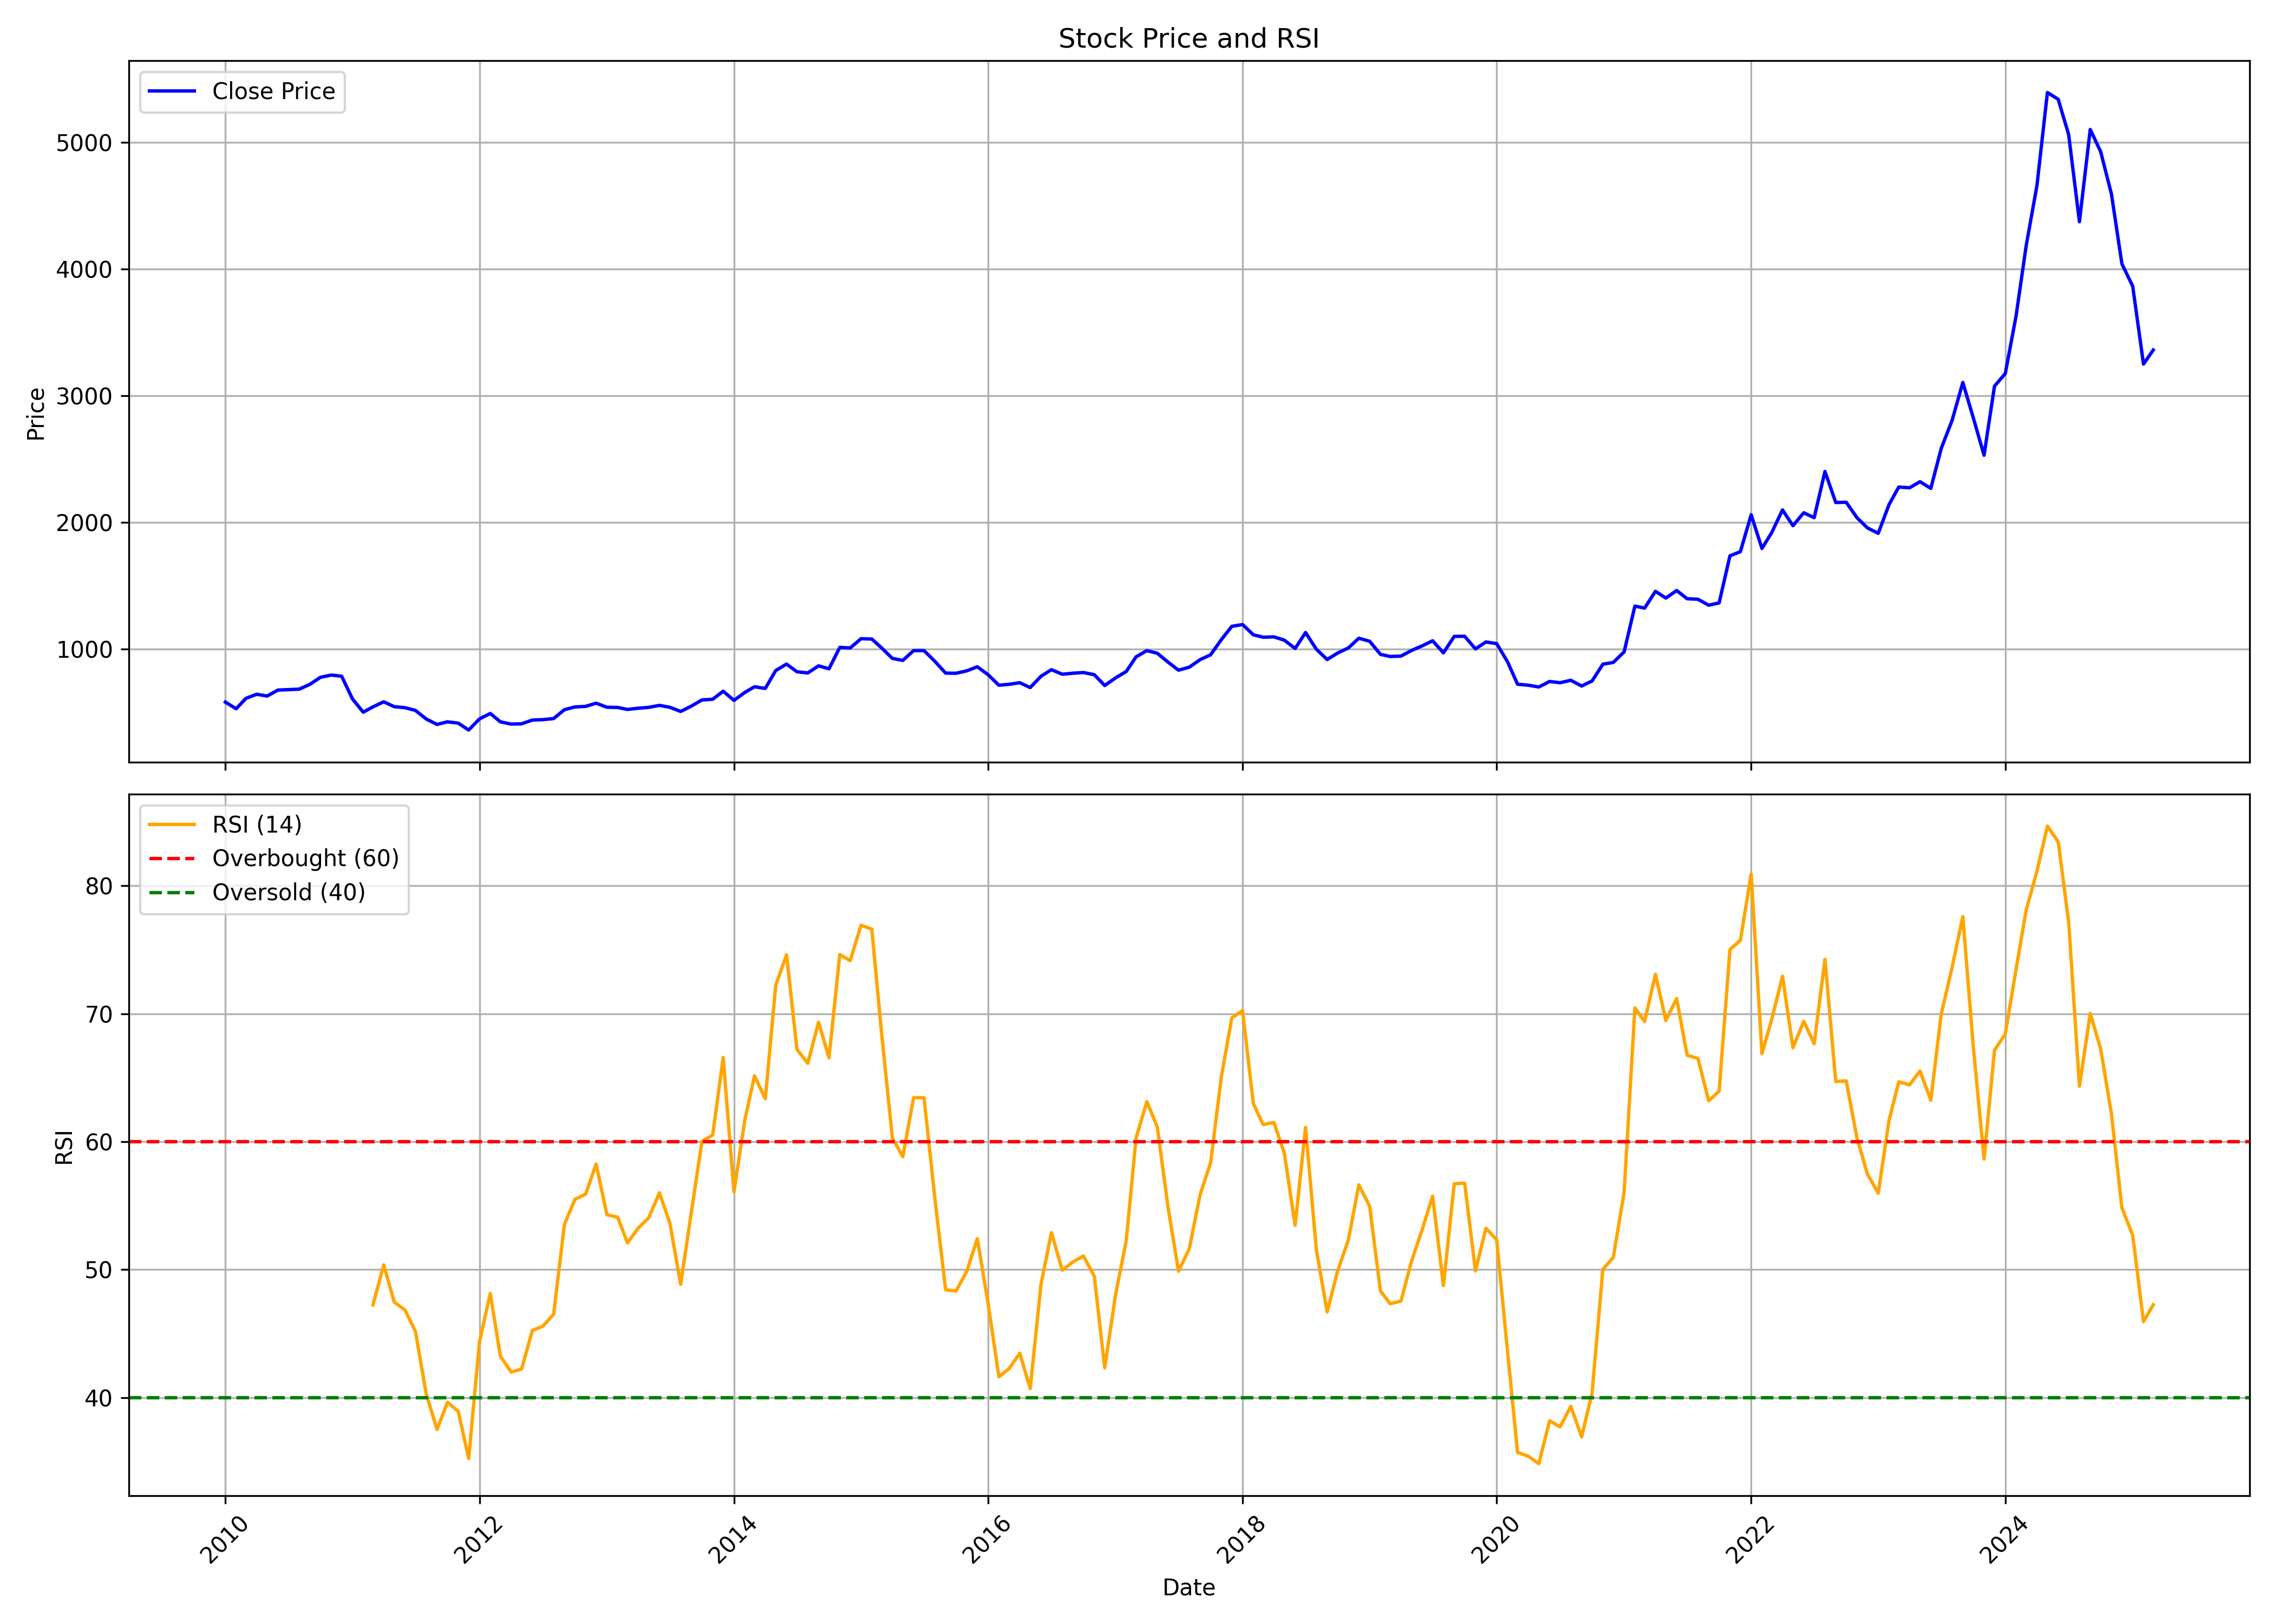

Data behind this chart, as committed beside it:
, date, symbol, open, high, low, close, volume, rsi
0, 2010-01-01, THERMAX, 541.6, 668.2, 541.6, 580.4, 3660210, 
1, 2010-02-01, THERMAX, 568, 599.3, 497.4, 528.1, 1923713, 
2, 2010-03-01, THERMAX, 528.1, 629.4, 528.1, 610, 2127516, 
3, 2010-04-01, THERMAX, 612.7, 669.9, 612.7, 642.2, 928870, 
4, 2010-05-01, THERMAX, 639.5, 657.2, 581.5, 628.2, 949665, 
5, 2010-06-01, THERMAX, 627.9, 684.7, 594.8, 675.3, 1228550, 
6, 2010-07-01, THERMAX, 675.3, 728.1, 632.1, 678.9, 1719911, 
7, 2010-08-01, THERMAX, 702.2, 702.2, 589.7, 682.6, 931091, 
8, 2010-09-01, THERMAX, 683.4, 780.7, 676.3, 720.8, 1658607, 
9, 2010-10-01, THERMAX, 720.3, 792.4, 690.6, 776.1, 2025837, 
10, 2010-11-01, THERMAX, 787.7, 837.4, 759, 793.9, 1611320, 
11, 2010-12-01, THERMAX, 797.8, 805.9, 741.9, 784.8, 1332639, 
12, 2011-01-01, THERMAX, 792.3, 818.3, 572.7, 606.3, 1397666, 
13, 2011-02-01, THERMAX, 610.5, 652.8, 483.1, 500.8, 2242426, 
14, 2011-03-01, THERMAX, 514.2, 571.8, 501.5, 542.9, 1664264, 47.25
15, 2011-04-01, THERMAX, 546.6, 648.3, 544.8, 582.7, 1751272, 50.37
16, 2011-05-01, THERMAX, 593.3, 597, 508.3, 544.5, 1907212, 47.47
17, 2011-06-01, THERMAX, 548.3, 575.4, 514.1, 536.3, 1299151, 46.85
18, 2011-07-01, THERMAX, 535.7, 558.3, 513.2, 514.9, 3517122, 45.18
19, 2011-08-01, THERMAX, 525.6, 533.7, 437.9, 447.2, 2752257, 40.28
20, 2011-09-01, THERMAX, 447.2, 500.8, 401.3, 404.4, 2223311, 37.52
21, 2011-10-01, THERMAX, 402.2, 434.7, 371.1, 424.7, 2319817, 39.64
22, 2011-11-01, THERMAX, 429.6, 459.5, 384.9, 414.5, 1774551, 38.92
23, 2011-12-01, THERMAX, 427.6, 457, 347.9, 359.6, 1587038, 35.25
24, 2012-01-01, THERMAX, 365.6, 465.8, 354.7, 448.1, 2107175, 44.37
25, 2012-02-01, THERMAX, 447.9, 521, 420.7, 490.5, 3438182, 48.14
26, 2012-03-01, THERMAX, 479.9, 494, 421.9, 424.6, 2080618, 43.24
27, 2012-04-01, THERMAX, 421.5, 446.9, 388.6, 406.9, 950468, 42
28, 2012-05-01, THERMAX, 405, 414, 371.1, 409.3, 1222362, 42.24
29, 2012-06-01, THERMAX, 411.4, 445.1, 388.5, 438.8, 1021780, 45.25
30, 2012-07-01, THERMAX, 439.7, 482.7, 422.9, 441.9, 1983890, 45.58
31, 2012-08-01, THERMAX, 444.1, 495.8, 443.1, 450.6, 512597, 46.52
32, 2012-09-01, THERMAX, 450.5, 531, 440, 520.5, 576697, 53.54
33, 2012-10-01, THERMAX, 524.7, 559, 513.6, 542.2, 1606950, 55.49
34, 2012-11-01, THERMAX, 541.4, 558.3, 503.8, 546.7, 553397, 55.9
35, 2012-12-01, THERMAX, 558.1, 640.6, 542.3, 571.9, 1717676, 58.25
36, 2013-01-01, THERMAX, 572.9, 588.7, 519.1, 539.8, 765694, 54.3
37, 2013-02-01, THERMAX, 529.6, 560.9, 523.6, 538.2, 2052761, 54.1
38, 2013-03-01, THERMAX, 546, 557.1, 496.9, 522.5, 971163, 52.1
39, 2013-04-01, THERMAX, 517.3, 550.7, 505.2, 532.2, 717990, 53.25
40, 2013-05-01, THERMAX, 532.2, 576.8, 526.6, 538.7, 1018730, 54.05
41, 2013-06-01, THERMAX, 537.9, 572.9, 527.2, 554.6, 1144572, 56.01
42, 2013-07-01, THERMAX, 556.2, 593.3, 521.1, 539.2, 2526243, 53.62
43, 2013-08-01, THERMAX, 536.7, 608.5, 500.3, 506.7, 1130463, 48.86
44, 2013-09-01, THERMAX, 514.8, 580.4, 497, 549.5, 850829, 54.57
45, 2013-10-01, THERMAX, 545.9, 608.3, 541, 597.8, 745925, 60.01
46, 2013-11-01, THERMAX, 584.2, 617, 569.2, 602.8, 676494, 60.53
47, 2013-12-01, THERMAX, 604.8, 671.9, 600.1, 666.6, 2022479, 66.58
48, 2014-01-01, THERMAX, 657.4, 674.9, 586, 594.2, 641348, 56.08
49, 2014-02-01, THERMAX, 609.2, 657.3, 581.3, 656.3, 545743, 61.66
50, 2014-03-01, THERMAX, 655.4, 740.5, 644.3, 701.5, 1609056, 65.14
51, 2014-04-01, THERMAX, 701.5, 731.4, 668.5, 688.5, 739941, 63.35
52, 2014-05-01, THERMAX, 688.5, 886, 665.8, 829.7, 2007310, 72.22
53, 2014-06-01, THERMAX, 843.9, 918, 823.3, 880.4, 1322119, 74.6
54, 2014-07-01, THERMAX, 889.3, 934.6, 787.7, 819.9, 2528867, 67.21
55, 2014-08-01, THERMAX, 821.1, 869.8, 771.1, 810.6, 575276, 66.12
56, 2014-09-01, THERMAX, 825.8, 896.2, 783.3, 866.4, 1199748, 69.32
57, 2014-10-01, THERMAX, 866.4, 890, 778.7, 843.6, 861725, 66.56
58, 2014-11-01, THERMAX, 844.7, 1032, 835.6, 1012, 1226648, 74.62
59, 2014-12-01, THERMAX, 1015, 1068, 890.9, 1008, 1231230, 74.14
... 123 more rows
